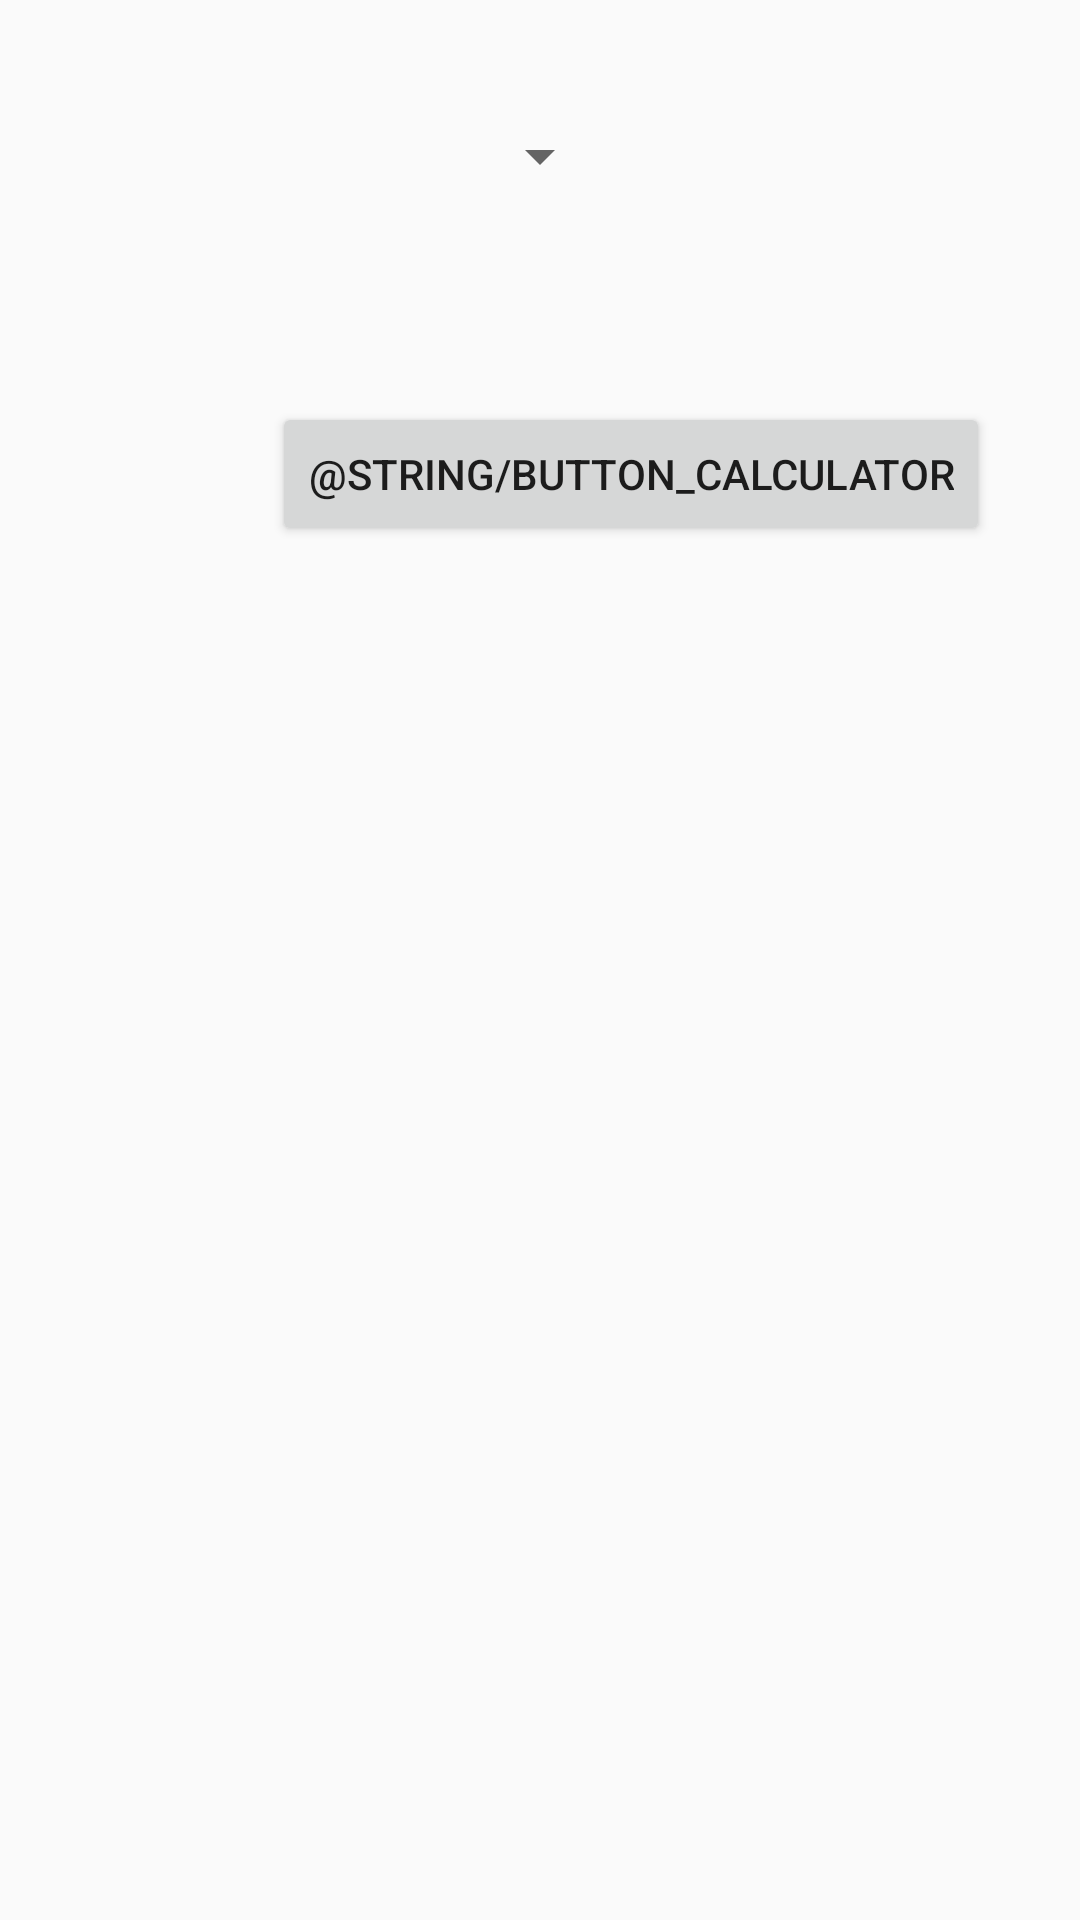

This screen was rendered from an Android layout file. Write that file and the resources it references.
<!-- AndroidManifest.xml: application theme AppTheme -->
<!-- res/layout/trip_fragment.xml -->
<?xml version="1.0" encoding="utf-8"?>
<androidx.constraintlayout.widget.ConstraintLayout
        xmlns:android="http://schemas.android.com/apk/res/android"
        xmlns:tools="http://schemas.android.com/tools"
        android:layout_width="match_parent"
        android:layout_height="match_parent"
        tools:context=".views.TripFragment">

    <GridLayout
            android:orientation="vertical"
            android:layout_width="match_parent"
            android:layout_height="match_parent">

        <Spinner
                android:id="@+id/wheel_selector"
                android:layout_width="wrap_content"
                android:layout_height="wrap_content"
                android:layout_gravity="center_horizontal"
                android:layout_margin="40dp"
                android:textAppearance="@style/TextAppearance.AppCompat.Large"
        />

        <GridLayout
                android:orientation="horizontal"
                android:layout_width="match_parent"
                android:layout_height="match_parent">

            <Button
                    android:id="@+id/button_calculator"
                    android:text="@string/button_calculator"
                    android:visibility="visible"
                    android:layout_margin="30dp"
                    android:layout_width="wrap_content"
                    android:layout_row="0"
                    android:layout_column="1"
            />
        </GridLayout>

        <GridLayout
                android:orientation="horizontal"
                android:layout_width="match_parent"
                android:layout_height="match_parent">

            <TextView
                    android:id="@+id/trip_date"
                    android:layout_width="wrap_content"
                    android:layout_height="wrap_content"
                    android:layout_gravity="center_horizontal"
                    android:layout_margin="40dp"
                    android:textAppearance="@style/TextAppearance.AppCompat.Large"
            />
        </GridLayout>
    </GridLayout>
</androidx.constraintlayout.widget.ConstraintLayout>
<!-- resources referenced by this layout -->
<resources>
  <style name="AppTheme" parent="Theme.AppCompat.Light.DarkActionBar">
          
          <item name="colorPrimary">@color/colorPrimary</item>
          <item name="colorPrimaryDark">@color/colorPrimaryDark</item>
          <item name="colorAccent">@color/colorAccent</item>
          
          <item name="android:spinnerItemStyle">
              @style/spinnerItemStyle
          </item>
  
          <item name="android:spinnerDropDownItemStyle">
              @style/spinnerDropdownItemStyle
          </item>
      </style>
  <style name="spinnerItemStyle">
          <item name="android:textSize">22sp</item>
          <item name="android:textColor">#000000</item>
      </style>
  <style name="spinnerDropdownItemStyle">
          <item name="android:padding">10dp</item>
          <item name="android:textSize">22sp</item>
      </style>
  <!-- not gathered from this repository: default colours our renderer supplied (Android Studio template values) -->
  <color name="colorPrimary">#FF6200EE</color>
  <color name="colorPrimaryDark">#FF3700B3</color>
  <color name="colorAccent">#FF03DAC5</color>
</resources>
